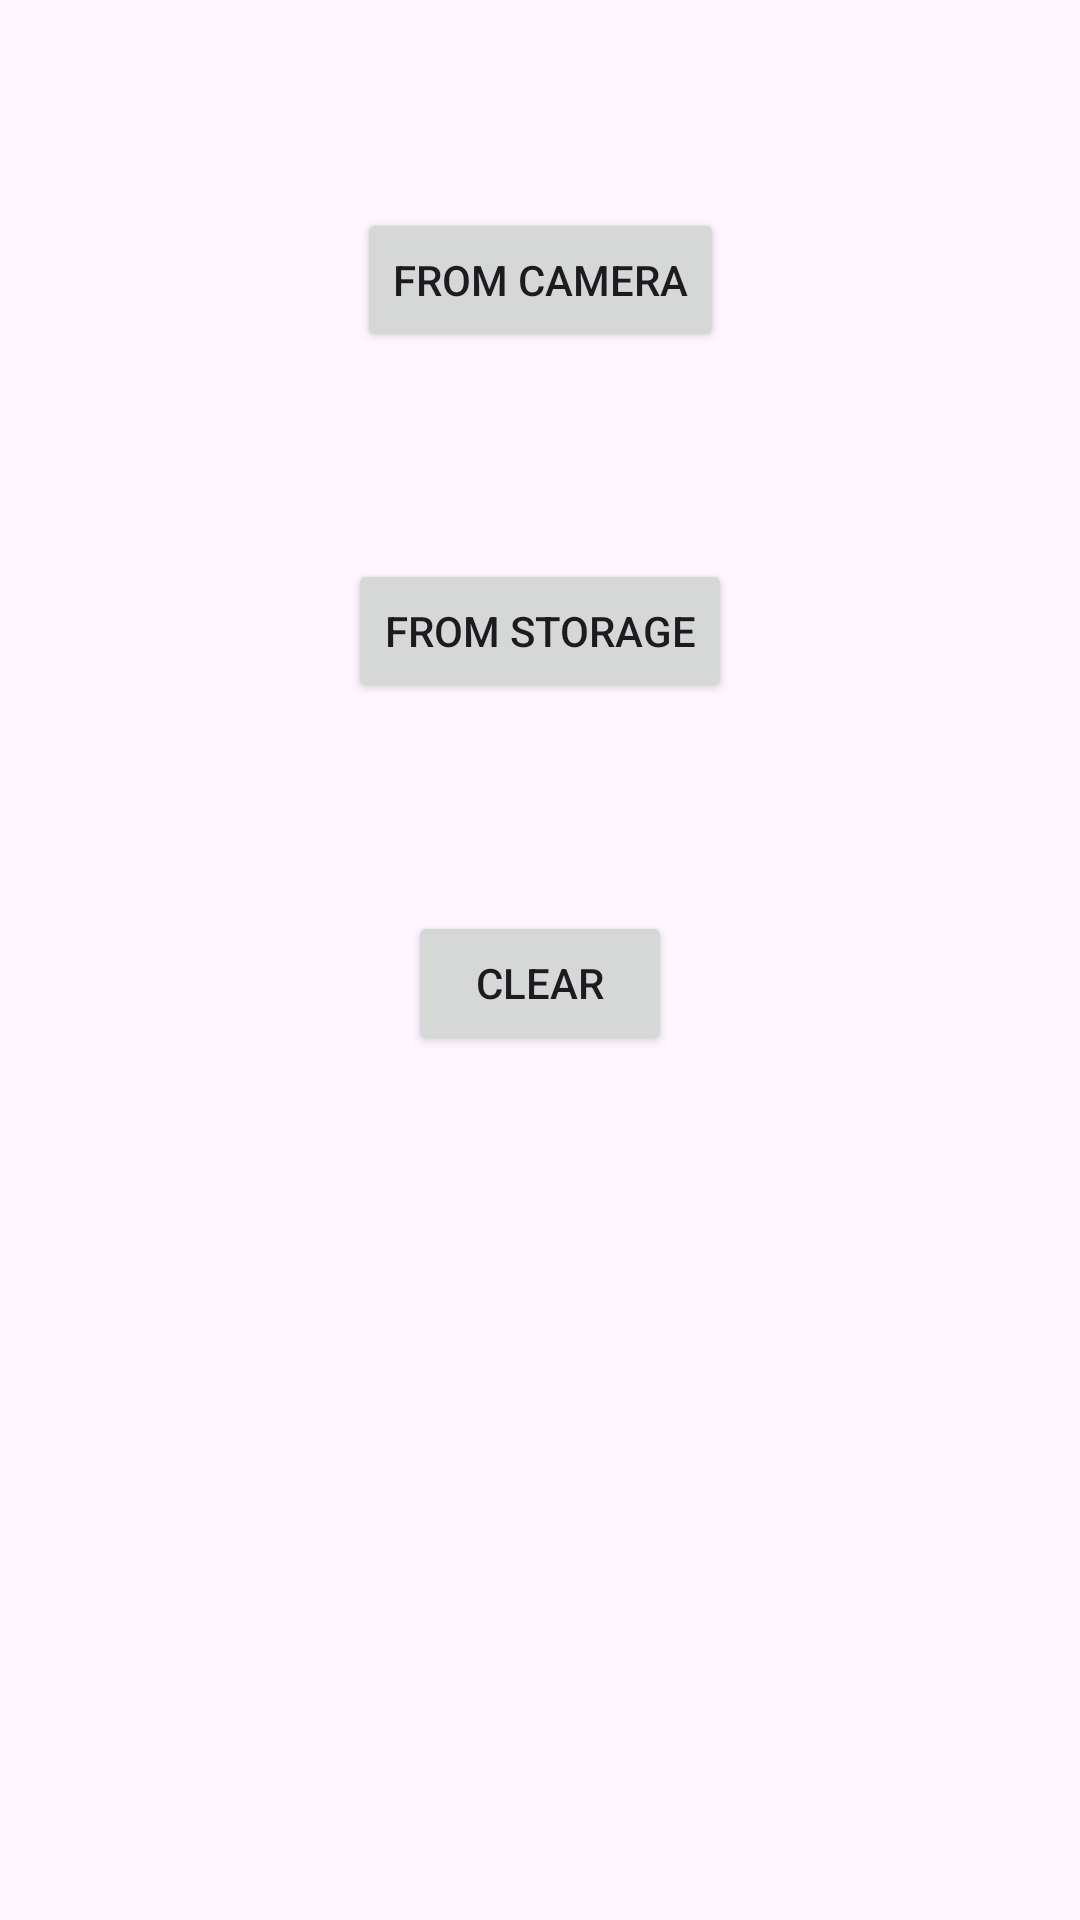

The Android layout XML behind this screen, and the referenced resources:
<!-- AndroidManifest.xml: application theme Theme.TrafficPro -->
<!-- res/layout/activity_main.xml -->
<?xml version="1.0" encoding="utf-8"?>
<androidx.constraintlayout.widget.ConstraintLayout xmlns:android="http://schemas.android.com/apk/res/android"
    xmlns:app="http://schemas.android.com/apk/res-auto"
    xmlns:tools="http://schemas.android.com/tools"
    android:layout_width="match_parent"
    android:layout_height="match_parent"
    tools:context=".MainActivity">

    <Button
        android:id="@+id/fromCamera"
        android:layout_width="wrap_content"
        android:layout_height="wrap_content"
        android:text="From camera"
        app:layout_constraintBottom_toTopOf="@+id/fromStorage"
        app:layout_constraintEnd_toEndOf="parent"
        app:layout_constraintHorizontal_bias="0.5"
        app:layout_constraintStart_toStartOf="parent"
        app:layout_constraintTop_toTopOf="parent" />

    <Button
        android:id="@+id/fromStorage"
        android:layout_width="wrap_content"
        android:layout_height="wrap_content"
        android:text="From storage"
        app:layout_constraintBottom_toTopOf="@+id/clear"
        app:layout_constraintEnd_toEndOf="parent"
        app:layout_constraintHorizontal_bias="0.5"
        app:layout_constraintStart_toStartOf="parent"
        app:layout_constraintTop_toBottomOf="@+id/fromCamera" />

    <Button
        android:id="@+id/clear"
        android:layout_width="wrap_content"
        android:layout_height="wrap_content"
        android:text="clear"
        app:layout_constraintBottom_toTopOf="@+id/imagePlace"
        app:layout_constraintEnd_toEndOf="parent"
        app:layout_constraintHorizontal_bias="0.5"
        app:layout_constraintStart_toStartOf="parent"
        app:layout_constraintTop_toBottomOf="@+id/fromStorage" />

    <ImageView
        android:id="@+id/imagePlace"
        android:layout_width="150dp"
        android:layout_height="150dp"
        android:src="@drawable/ic_launcher_background"
        app:layout_constraintBottom_toBottomOf="parent"
        app:layout_constraintEnd_toEndOf="parent"
        app:layout_constraintHorizontal_bias="0.5"
        app:layout_constraintStart_toStartOf="parent"
        app:layout_constraintTop_toBottomOf="@+id/clear" />

</androidx.constraintlayout.widget.ConstraintLayout>
<!-- resources referenced by this layout -->
<resources>
  <style name="Theme.TrafficPro" parent="Base.Theme.TrafficPro" />
  <style name="Base.Theme.TrafficPro" parent="Theme.Material3.DayNight.NoActionBar">
          
           <item name="colorPrimary">@color/main</item>
          <item name="colorAccent">@color/main</item>
          <item name="android:statusBarColor">@color/main</item>
          <item name="actionOverflowButtonStyle">@style/OptionMenu</item>
          <item name="android:navigationBarColor">@color/main</item>
  
      </style>
  <color name="main">#005CA1</color>
  <style name="OptionMenu" parent="Widget.AppCompat.Light.ActionButton.Overflow">
          <item name="tint">@color/white</item>
      </style>
  <color name="white">#FFFFFFFF</color>
</resources>
